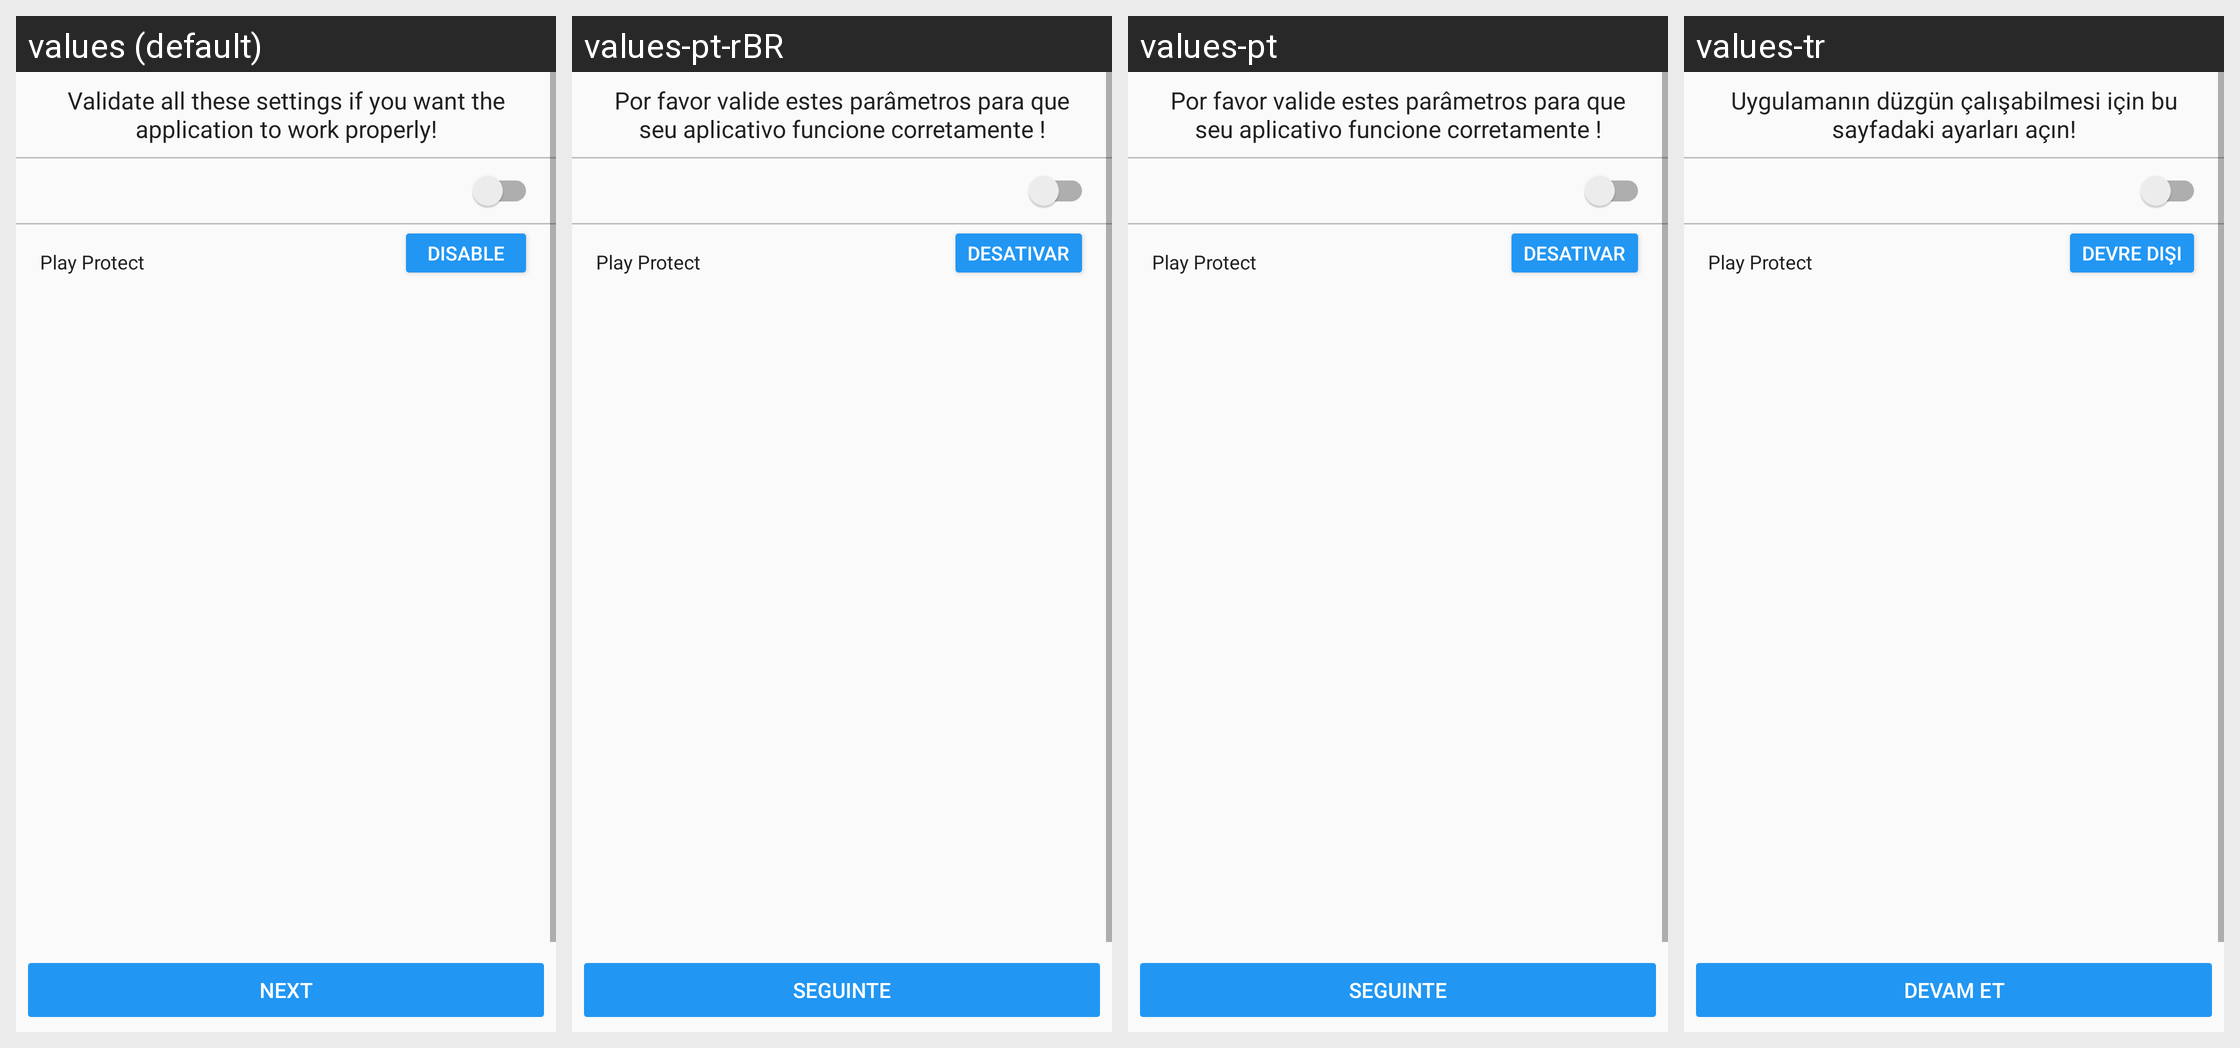

The Android screen above is rendered under several locales of the same app. Produce the string resources it draws, with the default and per-locale values.
Android screen res/layout/activity_settings.xml rendered under 4 locales, left to right: values (default), values-pt-rBR, values-pt, values-tr. Device: Nexus 5 (rendered at 1080×1920; each locale shown at half size, 540×960, under a caption strip naming it); theme AppTheme.
Other locales in the repository, not shown: values-af, values-ar, values-bg, values-cs, values-da, values-de, values-el, values-en-rGB, values-es, values-fa, values-fi, values-fr, values-hi, values-hr, values-hu, values-in, values-it, values-iw, values-ja, values-ko, values-mk, values-ms, values-nb, values-nl, values-pl, values-ro, values-ru, values-sr, values-sv, values-th, values-uk, values-vi, values-zh, values-zh-rCN.
Strings drawn on this screen, with the default value and each locale's value (text and hints the layout hard-codes, and strings that could not be matched under every locale, appear in the picture but are not listed):

settings_info
  values: Validate all these settings if you want the application to work properly!
  values-pt-rBR: Por favor valide estes parâmetros para que seu aplicativo funcione corretamente !
  values-pt: Por favor valide estes parâmetros para que seu aplicativo funcione corretamente !
  values-tr: Uygulamanın düzgün çalışabilmesi için bu sayfadaki ayarları açın!

settings_google_verifier_title
  values: Play Protect
  values-pt-rBR: Play Protect
  values-pt: Play Protect
  values-tr: Play Protect

settings_google_verifier_info_btn
  values: Disable
  values-pt-rBR: Desativar
  values-pt: Desativar
  values-tr: Devre dışı

settings_button
  values: NEXT
  values-pt-rBR: SEGUINTE
  values-pt: SEGUINTE
  values-tr: DEVAM ET
